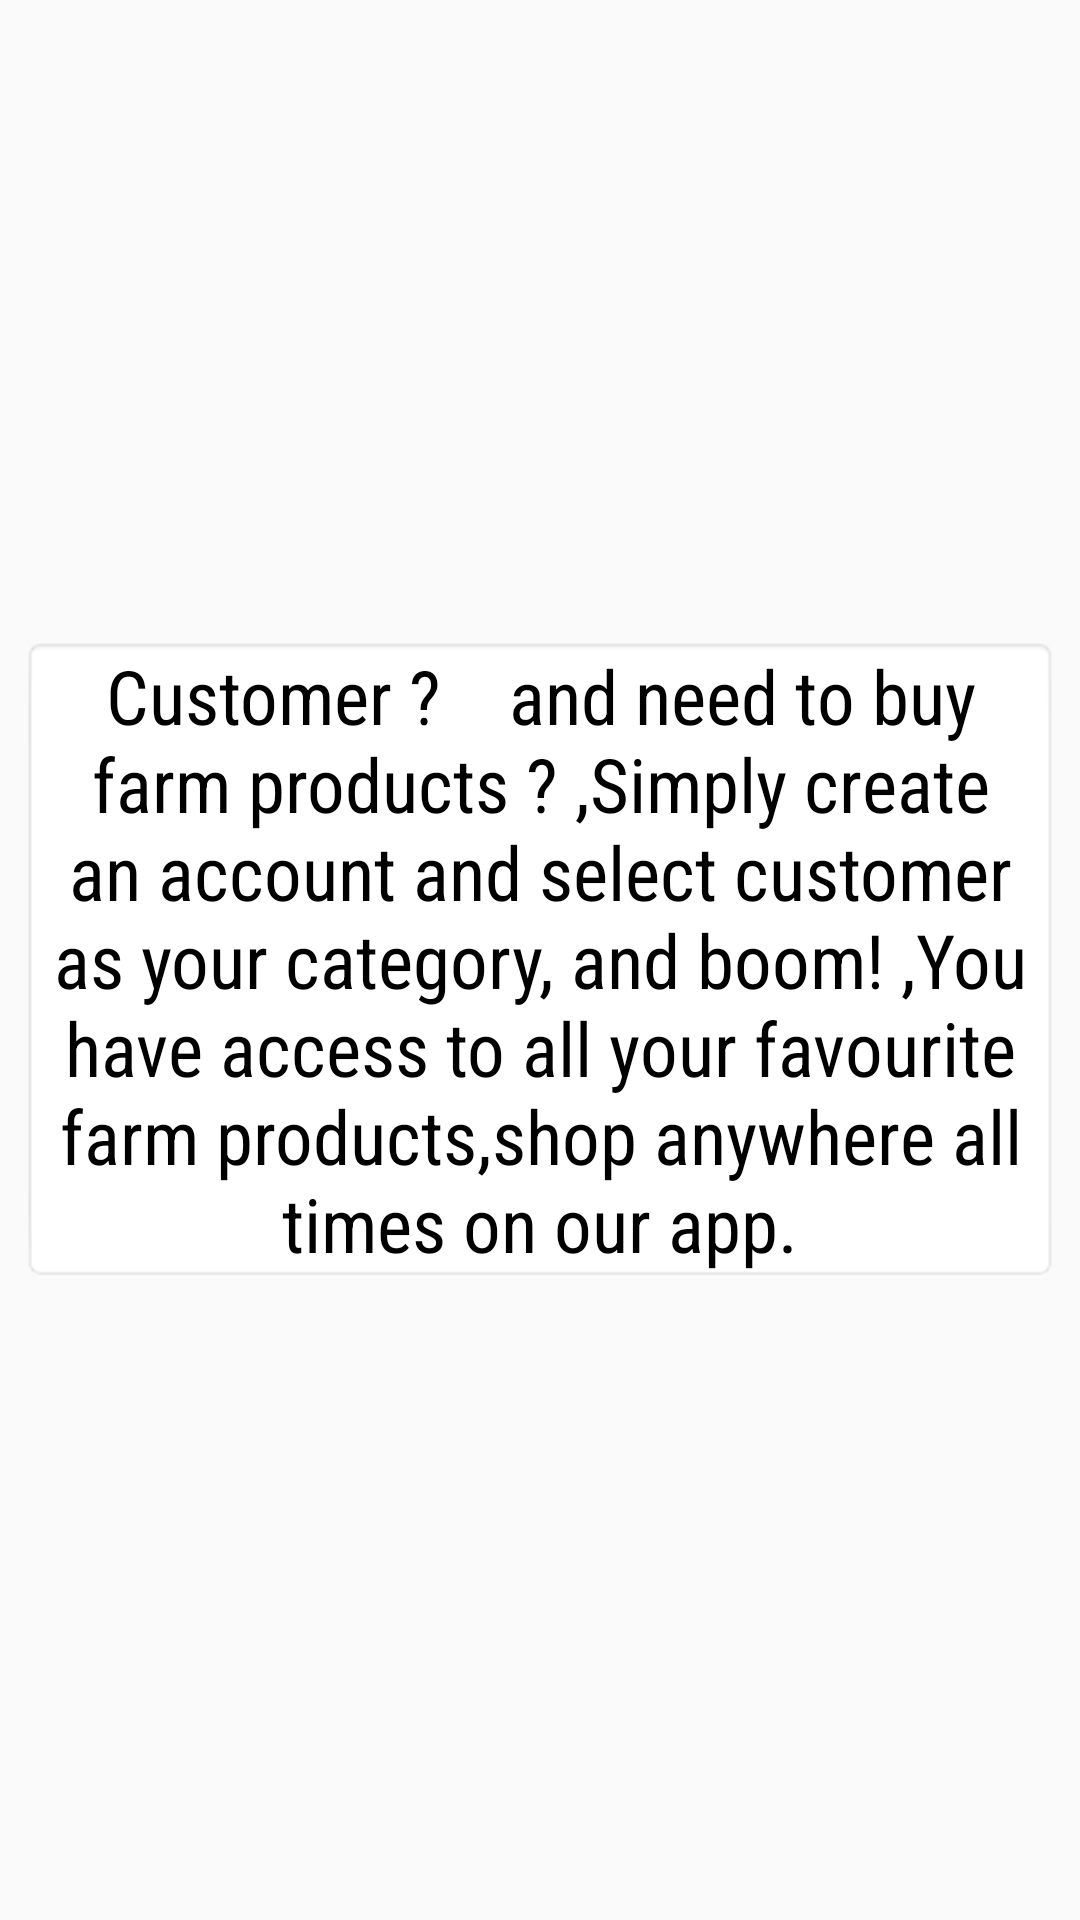

Produce the Android XML layout that renders to this screen, including the resource entries it uses.
<!-- AndroidManifest.xml: application theme AppTheme -->
<!-- res/layout/activity_screen_four.xml -->
<?xml version="1.0" encoding="utf-8"?>
<LinearLayout xmlns:android="http://schemas.android.com/apk/res/android"
    android:orientation="vertical" android:layout_width="match_parent"
    android:background="@drawable/s_one"
    android:layout_gravity="center"
    android:gravity="center"
    android:layout_height="match_parent">
    <TextView
        android:layout_width="match_parent"
        android:textSize="25sp"
        android:backgroundTintMode="screen"
        android:textColor="@color/colorBlack"
        android:background="@android:drawable/editbox_background"
        android:layout_margin="7dp"
        android:fontFamily="sans-serif-condensed"
        android:gravity="center"
        android:padding="3dp"
        android:layout_gravity="center"
        android:text="Customer ?    and need to buy  farm products ? ,Simply create an account and select customer as your category, and boom! ,You have access to all your favourite farm products,shop anywhere all times on our app."
        android:layout_height="wrap_content" />

</LinearLayout>
<!-- resources referenced by this layout -->
<resources>
  <color name="colorBlack">#000000</color>
  <style name="AppTheme" parent="Theme.AppCompat.Light.NoActionBar">
          
          <item name="colorPrimary">@color/colorPrimary</item>
          <item name="colorPrimaryDark">@color/colorPrimaryDark</item>
          <item name="colorAccent">@color/colorAccent</item>
  
          <item name="android:windowTranslucentNavigation">true</item>
          <item name="android:windowTranslucentStatus">true</item>
      </style>
  <color name="colorPrimary">#09cc50</color>
  <color name="colorPrimaryDark">#09cc50</color>
  <color name="colorAccent">#7e4459</color>
</resources>
